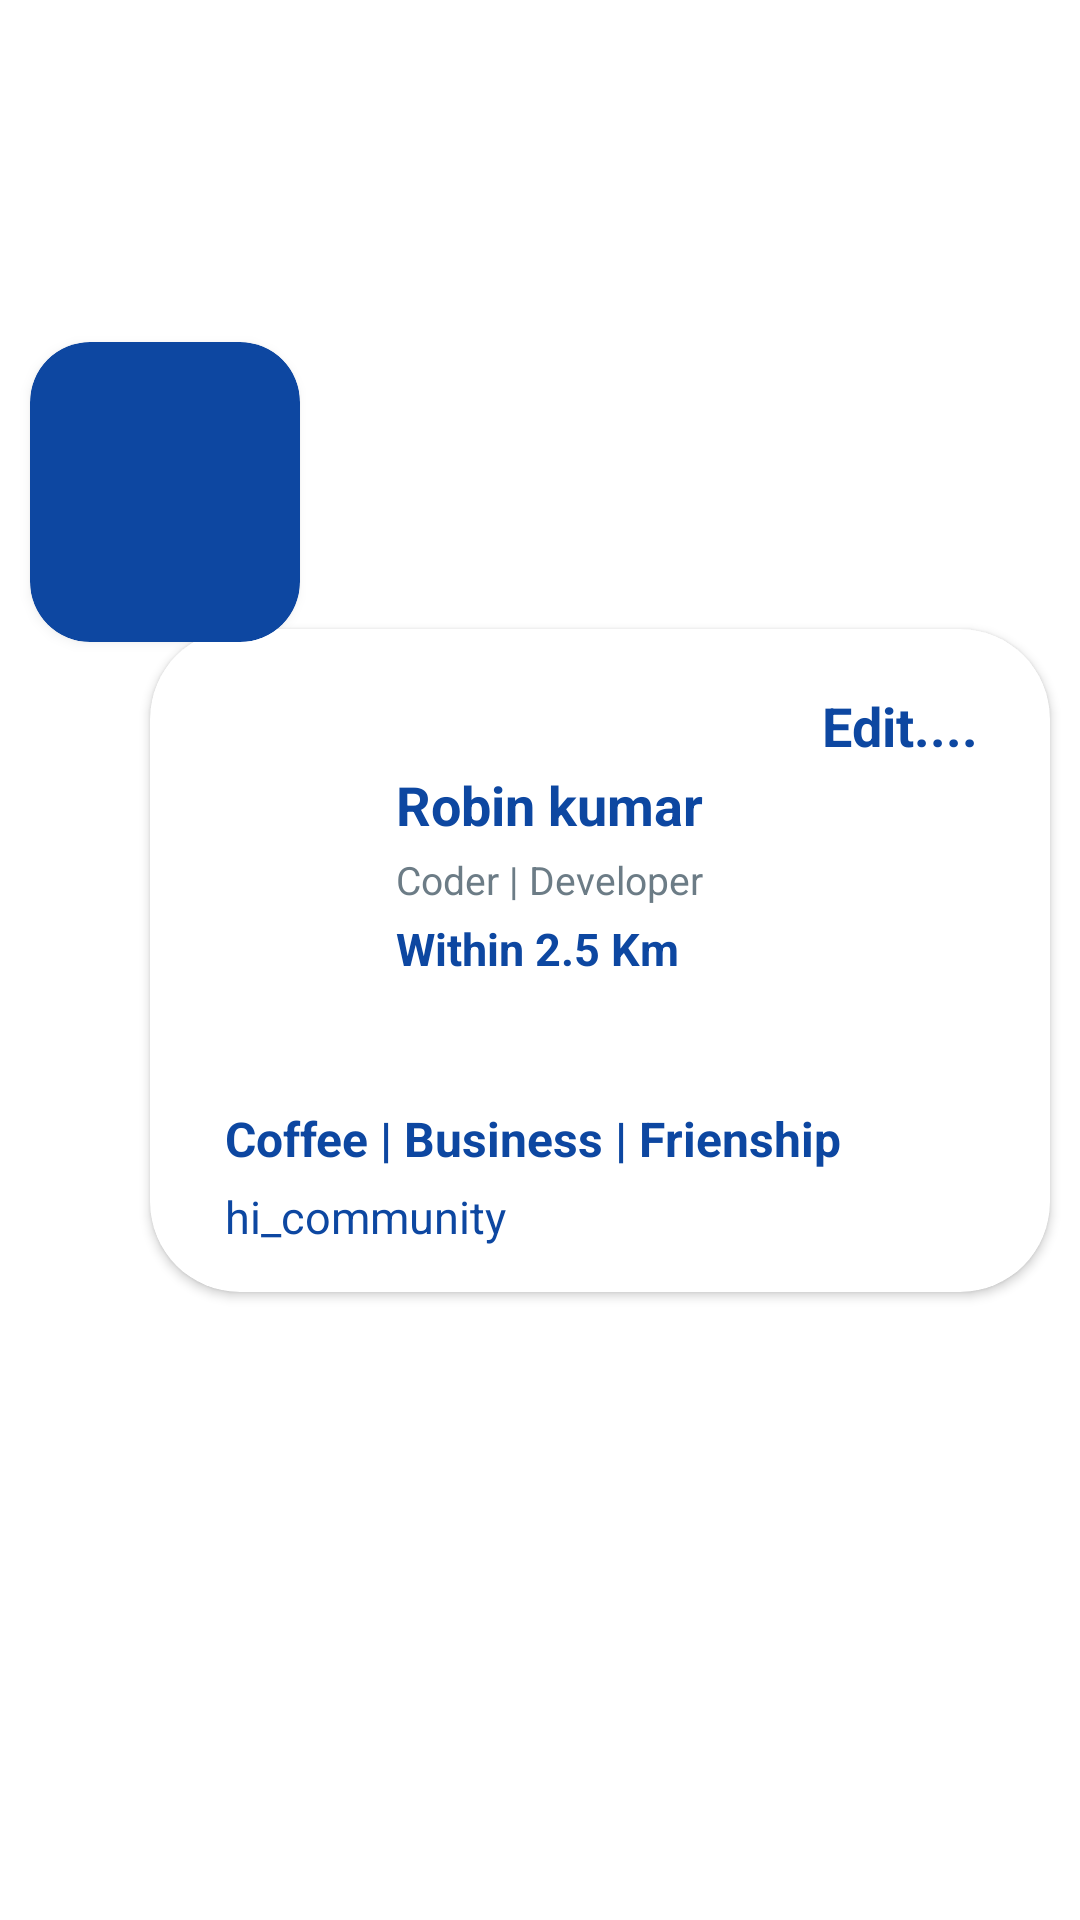

Layout XML and referenced resources for this Android screen:
<!-- AndroidManifest.xml: application theme Theme.CURDFirebase -->
<!-- res/layout/card_view_layout.xml -->
<?xml version="1.0" encoding="utf-8"?>
<androidx.constraintlayout.widget.ConstraintLayout xmlns:android="http://schemas.android.com/apk/res/android"
    xmlns:app="http://schemas.android.com/apk/res-auto"
    android:layout_width="match_parent"
    android:layout_height="wrap_content"
    >
    <androidx.cardview.widget.CardView
        android:layout_width="match_parent"
        android:layout_height="wrap_content"
        android:layout_marginStart="50dp"
        app:cardCornerRadius="30sp"
        android:layout_marginTop="10dp"
        android:layout_marginEnd="10dp"
        android:layout_marginBottom="10dp"
        app:layout_constraintBottom_toBottomOf="parent"
        app:layout_constraintEnd_toEndOf="parent"
        app:layout_constraintStart_toStartOf="parent"
        android:elevation="10dp"
        app:layout_constraintTop_toTopOf="parent" >
        <LinearLayout
            android:layout_width="match_parent"
            android:layout_height="wrap_content"
            android:orientation="vertical">
            <LinearLayout
                android:layout_width="match_parent"
                android:layout_height="match_parent"
                android:orientation="horizontal">
                <TextView
                    android:layout_width="80dp"
                    android:layout_height="159dp"
                    />
                <LinearLayout
                    android:layout_width="match_parent"
                    android:layout_height="wrap_content"
                    android:orientation="vertical">
                    <TextView
                        android:id="@+id/txtEdit"
                        android:layout_width="match_parent"
                        android:layout_height="wrap_content"
                        android:text="Edit.... "
                        android:textAlignment="textEnd"
                        android:layout_marginEnd="20dp"
                        android:layout_marginTop="20dp"
                        android:textSize="18sp"
                        android:textStyle="bold"
                        android:textColor="@color/base_them_color"/>
                    <TextView
                        android:layout_width="match_parent"
                        android:layout_height="wrap_content"
                        android:id="@+id/txtName"
                        android:text="Robin kumar"
                        android:textStyle="bold"
                        android:textSize="18sp"
                        android:layout_margin="2dp"
                        android:textColor="@color/base_them_color"/>
                    <TextView
                        android:layout_width="match_parent"
                        android:layout_height="wrap_content"
                        android:id="@+id/txtCourse"
                        android:text="Coder | Developer"
                        android:textSize="13sp"
                        android:layout_margin="2dp"
                        android:textColor="#6C7C86"/>
                    <TextView
                        android:id="@+id/distanceTextView1"
                        android:layout_width="match_parent"
                        android:layout_height="wrap_content"
                        android:text="Within 2.5 Km"
                        android:textColor="@color/base_them_color"
                        android:layout_margin="2dp"
                        android:textSize="15sp"
                        android:textStyle="bold"
                        />
                    <ProgressBar
                        android:id="@+id/progress"
                        android:layout_width="120dp"
                        android:layout_height="15dp"
                        style="?android:attr/progressBarStyleHorizontal"
                        android:layout_margin="2dp"
                        android:progressDrawable="@drawable/progress_bar_design"
                        android:progress="30"
                        />
                </LinearLayout>
            </LinearLayout>
            <LinearLayout
                android:layout_width="match_parent"
                android:layout_height="wrap_content"
                android:orientation="vertical"
                >
                <TextView
                    android:layout_width="match_parent"
                    android:layout_height="wrap_content"
                    android:id="@+id/txtEmail"
                    android:text="Coffee | Business | Frienship"
                    android:textStyle="bold"
                    android:textSize="16sp"
                    android:layout_marginLeft="25dp"
                    android:textColor="@color/base_them_color"/>
                <TextView
                    android:layout_width="match_parent"
                    android:layout_height="wrap_content"
                    android:id="@+id/txtId"
                    android:text="hi_community"
                    android:layout_marginTop="5dp"
                    android:layout_marginStart="25dp"
                    android:layout_marginEnd="25dp"
                    android:layout_marginBottom="15dp"
                    android:textSize="15sp"
                    android:layout_marginLeft="20dp"
                    android:textColor="@color/base_them_color"
                    />
            </LinearLayout>
        </LinearLayout>
    </androidx.cardview.widget.CardView>
    <androidx.cardview.widget.CardView
        android:layout_width="90dp"
        android:layout_height="100dp"
        android:layout_margin="10dp"
        android:backgroundTint="@color/base_them_color"
        app:cardCornerRadius="20dp"
        app:layout_constraintBottom_toBottomOf="parent"
        app:layout_constraintEnd_toEndOf="parent"
        app:layout_constraintStart_toStartOf="parent"
        app:layout_constraintTop_toTopOf="parent"
        app:layout_constraintVertical_bias="0.2"
        android:elevation="10dp"
        android:outlineSpotShadowColor="#ACAFB0"

        app:layout_constraintHorizontal_bias="0">
        <ImageView
            android:layout_width="match_parent"
            android:layout_height="match_parent"
            android:id="@+id/imgProfile"
            android:src="@drawable/person_three"/>

    </androidx.cardview.widget.CardView>
</androidx.constraintlayout.widget.ConstraintLayout>
<!-- resources referenced by this layout -->
<resources>
  <color name="base_them_color">#0D47A1</color>
  <style name="Theme.CURDFirebase" parent="Theme.MaterialComponents.Light.NoActionBar">
          
          <item name="colorPrimary">@color/purple_500</item>
          <item name="colorPrimaryVariant">@color/purple_700</item>
          <item name="colorOnPrimary">@color/white</item>
          
          <item name="colorSecondary">@color/teal_200</item>
          <item name="colorSecondaryVariant">@color/teal_700</item>
          <item name="colorOnSecondary">@color/black</item>
          
          <item name="android:statusBarColor">?attr/colorPrimaryVariant</item>
          
      </style>
  <color name="purple_500">#FF6200EE</color>
  <color name="purple_700">#FF3700B3</color>
  <color name="white">#FFFFFFFF</color>
  <color name="teal_200">#FF03DAC5</color>
  <color name="teal_700">#FF018786</color>
  <color name="black">#FF000000</color>
</resources>
